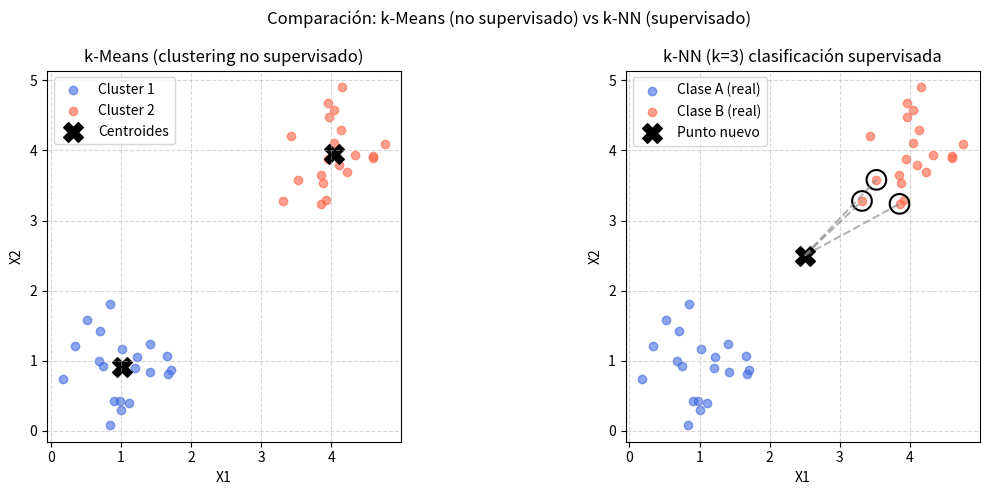

Reproduce this figure in Python.
# =========================================================
# 28 - k-MEANS, CLUSTERING Y k-NN (COMPARACIÓN DIRECTA)
# ---------------------------------------------------------
# Descripción:
#   En este script comparamos dos enfoques clásicos:
#
#   (1) CLUSTERING NO SUPERVISADO (k-Means)
#       - Sin etiquetas.
#       - Agrupa puntos calculando centroides.
#       - Objetivo: minimizar distancia interna al cluster.
#
#   (2) CLASIFICACIÓN SUPERVISADA (k-NN)
#       - Usa etiquetas conocidas ("Clase A", "Clase B").
#       - Clasifica un punto nuevo viendo a sus k vecinos
#         más cercanos y votando la clase.
#
#   IDEA CLAVE:
#       - k-Means intenta "descubrir" estructura en los datos
#         (aprendizaje no supervisado).
#
#       - k-NN intenta "asignar clase" a un punto nuevo
#         (aprendizaje supervisado).
#
#   Flujo del script:
#       1) Generamos 2 nubes de puntos en 2D (A y B).
#       2) Ejecutamos k-Means con k=2 y mostramos centroides.
#       3) Ejecutamos k-NN sobre un punto nuevo y mostramos
#          los vecinos más cercanos y su voto.
#       4) Graficamos ambos resultados.
#
# =========================================================

from typing import List, Tuple, Dict
import numpy as np
import matplotlib.pyplot as plt
from collections import Counter

# ---------------------------------------------------------
# 1. Generación de datos
# ---------------------------------------------------------
np.random.seed(7)

# Creamos dos grupos "reales" con etiqueta
clase_A = np.random.normal(loc=[1.0, 1.0], scale=0.4, size=(20, 2))  # nube alrededor de (1,1)
clase_B = np.random.normal(loc=[4.0, 4.0], scale=0.4, size=(20, 2))  # nube alrededor de (4,4)

# Datos combinados (para k-Means, que NO ve etiquetas)
datos_todos = np.vstack((clase_A, clase_B))

# Datos etiquetados (para k-NN)
datos_etiquetados: List[Tuple[np.ndarray, str]] = []
for p in clase_A:
    datos_etiquetados.append((p, "A"))
for p in clase_B:
    datos_etiquetados.append((p, "B"))

# Punto nuevo a clasificar con k-NN
p_nuevo = np.array([2.5, 2.5])

# ---------------------------------------------------------
# 2. Implementación de k-Means (clustering no supervisado)
# ---------------------------------------------------------
def inicializar_centroides(datos: np.ndarray, k: int) -> np.ndarray:
    """Elige k puntos aleatorios del dataset como centroides iniciales."""
    indices = np.random.choice(range(len(datos)), k, replace=False)
    return datos[indices]

def asignar_clusters(datos: np.ndarray, centroides: np.ndarray) -> np.ndarray:
    """Para cada punto, encuentra el centroide más cercano (distancia Euclidiana)."""
    distancias = np.linalg.norm(datos[:, np.newaxis] - centroides, axis=2)  # shape: (n_puntos, k)
    return np.argmin(distancias, axis=1)  # etiqueta de cluster para cada punto

def recalcular_centroides(datos: np.ndarray, etiquetas_cluster: np.ndarray, k: int) -> np.ndarray:
    """Recalcula cada centroide como la media de los puntos que le pertenecen."""
    nuevos = np.array([
        datos[etiquetas_cluster == i].mean(axis=0)
        for i in range(k)
    ])
    return nuevos

def k_means(datos: np.ndarray, k: int, max_iter: int = 10):
    """Ejecuta k-means y devuelve las etiquetas finales y los centroides."""
    centroides = inicializar_centroides(datos, k)

    for it in range(max_iter):
        etiquetas_cluster = asignar_clusters(datos, centroides)
        nuevos_centroides = recalcular_centroides(datos, etiquetas_cluster, k)

        print(f"[k-Means] Iteración {it+1}")
        print(f"Centroides estimados:\n{nuevos_centroides}\n")

        if np.allclose(centroides, nuevos_centroides):
            print("[k-Means] Convergencia alcanzada ✅\n")
            break

        centroides = nuevos_centroides

    return etiquetas_cluster, centroides

# ---------------------------------------------------------
# 3. Implementación de k-NN (clasificación supervisada)
# ---------------------------------------------------------
def distancia_euclidiana(p1: np.ndarray, p2: np.ndarray) -> float:
    return float(np.linalg.norm(p1 - p2))

def vecinos_mas_cercanos(
    datos: List[Tuple[np.ndarray, str]],
    punto: np.ndarray,
    k: int
) -> List[Tuple[float, np.ndarray, str]]:
    """
    Regresa los k vecinos más cercanos al punto nuevo:
    lista de tuplas (distancia, coordenada, etiqueta).
    """
    distancias = []
    for (coord, etiqueta) in datos:
        d = distancia_euclidiana(coord, punto)
        distancias.append((d, coord, etiqueta))
    distancias.sort(key=lambda x: x[0])
    return distancias[:k]

def votar(vecinos: List[Tuple[float, np.ndarray, str]]) -> Tuple[str, Dict[str, int]]:
    """Votación mayoritaria entre las clases de los vecinos."""
    etiquetas = [et for (_, _, et) in vecinos]
    conteo = Counter(etiquetas)
    clase_ganadora = conteo.most_common(1)[0][0]
    return clase_ganadora, dict(conteo)

# ---------------------------------------------------------
# 4. Ejecutar k-Means en los datos SIN etiquetas
# ---------------------------------------------------------
k_clusters = 2
etiquetas_clustering, centroides_finales = k_means(datos_todos, k_clusters, max_iter=10)

# ---------------------------------------------------------
# 5. Ejecutar k-NN para clasificar p_nuevo USANDO etiquetas
# ---------------------------------------------------------
k_vecinos = 3
vecinos = vecinos_mas_cercanos(datos_etiquetados, p_nuevo, k_vecinos)
clase_predicha, conteo_votos = votar(vecinos)

# ---------------------------------------------------------
# 6. TRAZAS DE RESULTADOS
# ---------------------------------------------------------
print("==============================================")
print("TRACE k-NN (clasificación supervisada)")
print("==============================================")
print(f"Punto nuevo a clasificar: {p_nuevo}")
print(f"Usando k = {k_vecinos}\n")

print("Vecinos más cercanos:")
for i, (dist, coord, etiqueta) in enumerate(vecinos):
    print(f"  Vecino {i+1}: punto={coord}, clase={etiqueta}, dist={dist:.3f}")

print("\nConteo de votos por clase (k-NN):")
for clase, cnt in conteo_votos.items():
    print(f"  Clase {clase}: {cnt} voto(s)")

print(f"\nCLASE FINAL (k-NN) PARA {p_nuevo}  -->  {clase_predicha}\n")

print("==============================================")
print("TRACE k-Means (clustering no supervisado)")
print("==============================================")
print("Asignación de cluster para los primeros 5 puntos:")
for idx in range(5):
    print(f"  Punto {idx:02d}: {datos_todos[idx]} pertenece al cluster {etiquetas_clustering[idx]}")

print("\nCentroides finales estimados por k-Means:")
print(centroides_finales)

# ---------------------------------------------------------
# 7. GRÁFICAS
#    (a) Resultado de k-Means sobre TODOS los datos
#    (b) Vecinos usados por k-NN
# ---------------------------------------------------------
fig, axs = plt.subplots(1, 2, figsize=(12,5))

# -------- Gráfica (a): k-Means clustering --------
axs[0].set_title("k-Means (clustering no supervisado)")
colores_cluster = ['royalblue', 'tomato']
for i in range(k_clusters):
    axs[0].scatter(
        datos_todos[etiquetas_clustering == i, 0],
        datos_todos[etiquetas_clustering == i, 1],
        c=colores_cluster[i],
        alpha=0.6,
        label=f"Cluster {i+1}"
    )
axs[0].scatter(
    centroides_finales[:,0],
    centroides_finales[:,1],
    c='black',
    marker='X',
    s=200,
    label='Centroides'
)
axs[0].set_xlabel("X1")
axs[0].set_ylabel("X2")
axs[0].legend()
axs[0].grid(True, linestyle="--", alpha=0.5)
axs[0].set_aspect("equal")

# -------- Gráfica (b): k-NN vecinos más cercanos --------
axs[1].set_title(f"k-NN (k={k_vecinos}) clasificación supervisada")

# separo por clase real A/B (etiquetas verdaderas)
clase_A_xy = np.array([p for (p, et) in datos_etiquetados if et == "A"])
clase_B_xy = np.array([p for (p, et) in datos_etiquetados if et == "B"])

axs[1].scatter(clase_A_xy[:,0], clase_A_xy[:,1],
               c="royalblue", alpha=0.6, label="Clase A (real)")
axs[1].scatter(clase_B_xy[:,0], clase_B_xy[:,1],
               c="tomato", alpha=0.6, label="Clase B (real)")

# punto nuevo
axs[1].scatter(p_nuevo[0], p_nuevo[1],
               c="black", marker="X", s=200, label="Punto nuevo")

# dibujamos las líneas al punto nuevo desde sus vecinos
for (dist, coord, etiqueta) in vecinos:
    axs[1].plot([p_nuevo[0], coord[0]],
                [p_nuevo[1], coord[1]],
                "--", color="gray", alpha=0.6)
    axs[1].scatter(coord[0], coord[1],
                   edgecolors="black",
                   facecolors="none",
                   s=200,
                   linewidths=1.5)

axs[1].set_xlabel("X1")
axs[1].set_ylabel("X2")
axs[1].legend()
axs[1].grid(True, linestyle="--", alpha=0.5)
axs[1].set_aspect("equal")

plt.suptitle("Comparación: k-Means (no supervisado) vs k-NN (supervisado)")
plt.tight_layout()
plt.show()

# ---------------------------------------------------------
# 8. RESUMEN FINAL
# ---------------------------------------------------------
print("==============================================")
print("RESUMEN FINAL DEL SCRIPT")
print("==============================================")
print("1) k-Means (no supervisado):")
print("   - No usa etiquetas reales A/B.")
print("   - Solo agrupa por cercanía geométrica.")
print("   - Devuelve centroides y asigna cada punto a un cluster.")

print("\n2) k-NN (supervisado):")
print("   - Sí usa las etiquetas A/B dadas por humanos.")
print("   - Para un punto NUEVO, mira los vecinos más cercanos")
print("     y vota la clase más común.")
print(f"   - Clase predicha para {p_nuevo} => {clase_predicha}")

# Nota:
#   k-Means intenta descubrir estructura interna de los datos.
#   k-NN intenta etiquetar un punto desconocido usando ejemplos con etiqueta.
#   Esto resume la diferencia entre aprendizaje NO supervisado vs supervisado.
